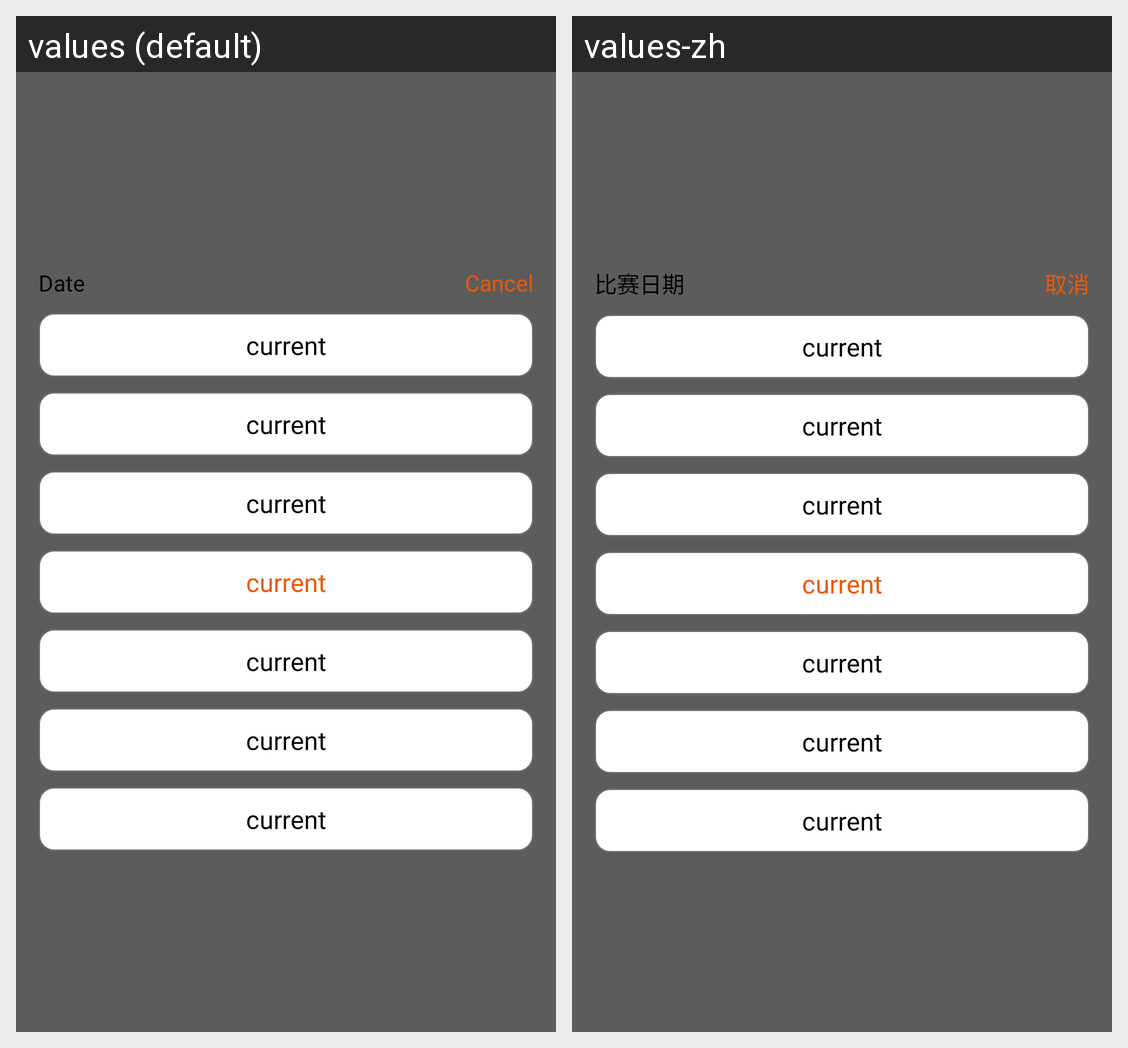

Strings drawn on this Android screen and how each of the app's shown locales translates them:
Android screen res/layout/custom_datepicker_new.xml rendered under 2 locales, left to right: values (default), values-zh. Device: Nexus 5 (rendered at 1080×1920; each locale shown at half size, 540×960, under a caption strip naming it); theme Theme.SPORTSFANTASY.
Strings drawn on this screen, with the default value and each locale's value (text and hints the layout hard-codes, and strings that could not be matched under every locale, appear in the picture but are not listed):

date
  values: Date
  values-zh: 比赛日期

cancel
  values: Cancel
  values-zh: 取消

current
  values: current
  values-zh: current
